Run: headless pygame with SDL's dummy video driver; simulated clock (each Clock.tick advances the game by its frame time, no real sleeping); random seed 0; keys injected as events and as key.get_pressed() state; mouse plan: one left click at the window centre at the start of phase 2, then a move to the lower-right quarter at the start of phase 3.
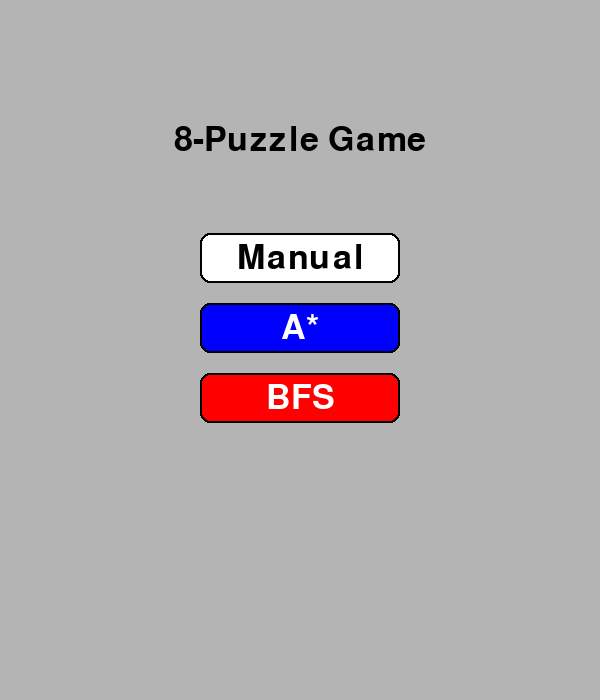
Frame 1 of 2 · flips 1–60 · no input
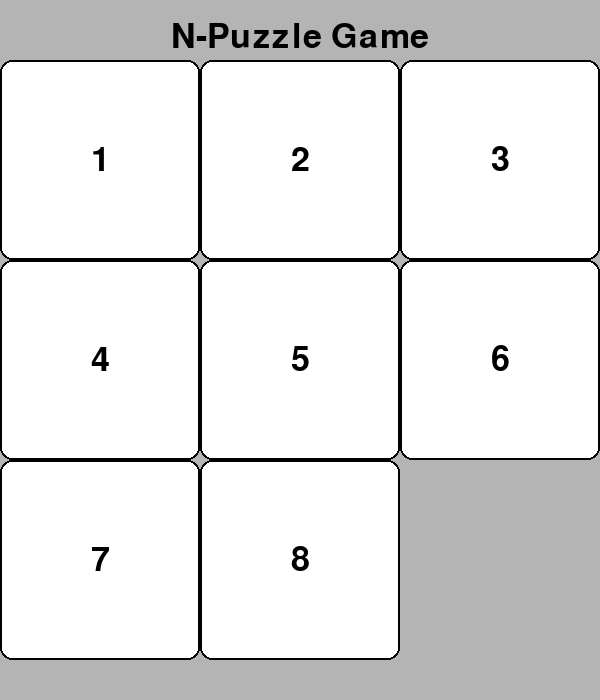
Frame 2 of 2 · flips 61–180 · clicked the window centre · tapped SPACE, RETURN · held RIGHT (→), D (game ended)

The pygame program that drew these frames:

import pygame
import random
import heapq
import sys
from collections import deque

# Constants: Board settings 
WIDTH, HEIGHT = 600, 700  # Increased height to accommodate new button
ROWS, COLS = 3, 3
TILE_SIZE = WIDTH // COLS
FONT_SIZE = 50

# Colors
WHITE = (255, 255, 255)
GRAY = (180, 180, 180)
BLACK = (0, 0, 0)
BLUE = (0, 0, 255)
RED = (255, 0, 0)

# Initialize pygame
pygame.init()
screen = pygame.display.set_mode((WIDTH, HEIGHT))
pygame.display.set_caption("N-Puzzle Game")
font = pygame.font.Font(None, FONT_SIZE)

# Goal state for comparison [1, 2, 3, 4, 5, 6, 7, 8, 0]
goal_state = list(range(1, ROWS * COLS)) + [0] 

# Helper Functions
def manhattan_distance(state):
    distance = 0
    for i, tile in enumerate(state):
        if tile == 0: continue
        target_pos = goal_state.index(tile)
        target_row, target_col = divmod(target_pos, COLS)
        current_row, current_col = divmod(i, COLS)
        distance += abs(target_row - current_row) + abs(target_col - current_col)
    return distance

def is_solvable(puzzle):
    inv_count = 0
    for i in range(len(puzzle)):
        for j in range(i + 1, len(puzzle)):
            if puzzle[i] and puzzle[j] and puzzle[i] > puzzle[j]:
                inv_count += 1
    return inv_count % 2 == 0

def valid_moves(empty_pos):
    row, col = divmod(empty_pos, COLS)
    moves = []
    if row > 0: moves.append(empty_pos - COLS)   # move up
    if row < ROWS - 1: moves.append(empty_pos + COLS)  # move down
    if col > 0: moves.append(empty_pos - 1)     # move left
    if col < COLS - 1: moves.append(empty_pos + 1)  # move right
    return moves

def solve_puzzle_astar(start_state):
    open_list = []
    closed_list = set()
    parent_map = {}
    g_cost = {tuple(start_state): 0}
    f_cost = {tuple(start_state): manhattan_distance(start_state)}

    heapq.heappush(open_list, (f_cost[tuple(start_state)], tuple(start_state)))

    while open_list:
        _, current_state = heapq.heappop(open_list)
        
        if current_state == tuple(goal_state):
            path = []
            while current_state in parent_map:
                path.append(current_state)
                current_state = parent_map[current_state]
            path.append(tuple(start_state))
            return path[::-1]

        closed_list.add(current_state)

        empty_pos = current_state.index(0)
        for move in valid_moves(empty_pos):
            new_state = list(current_state)
            new_state[empty_pos], new_state[move] = new_state[move], new_state[empty_pos]
            new_state_tuple = tuple(new_state)
            if new_state_tuple in closed_list:
                continue

            tentative_g = g_cost[tuple(current_state)] + 1
            if new_state_tuple not in g_cost or tentative_g < g_cost[new_state_tuple]:
                g_cost[new_state_tuple] = tentative_g
                f = tentative_g + manhattan_distance(new_state)
                f_cost[new_state_tuple] = f
                heapq.heappush(open_list, (f, new_state_tuple))
                parent_map[new_state_tuple] = current_state

    return None  # No solution found

def solve_puzzle_bfs(start_state):
    queue = deque()
    visited = set()
    parent_map = {}
    
    queue.append(tuple(start_state))
    visited.add(tuple(start_state))
    parent_map[tuple(start_state)] = None
    
    while queue:
        current_state = queue.popleft()
        
        if current_state == tuple(goal_state):
            path = []
            while current_state in parent_map and parent_map[current_state] is not None:
                path.append(current_state)
                current_state = parent_map[current_state]
            path.append(tuple(start_state))
            return path[::-1]
        
        empty_pos = current_state.index(0)
        for move in valid_moves(empty_pos):
            new_state = list(current_state)
            new_state[empty_pos], new_state[move] = new_state[move], new_state[empty_pos]
            new_state_tuple = tuple(new_state)
            
            if new_state_tuple not in visited:
                visited.add(new_state_tuple)
                parent_map[new_state_tuple] = current_state
                queue.append(new_state_tuple)
    
    return None  # No solution found

# Initialize the game state
board = list(range(1, ROWS * COLS)) + [0]
random.shuffle(board)
while not is_solvable(board):
    random.shuffle(board)

# Game variables
running = True
step = 0
interactive_mode = True
path_to_solution = []
current_algorithm = None

def draw_board(state):
    screen.fill(GRAY)

    # Draw game title at the top
    title = font.render("N-Puzzle Game", True, BLACK)
    screen.blit(title, (WIDTH // 2 - title.get_width() // 2, 20))

    # Leave some space below title
    offset_y = 60

    for i in range(ROWS * COLS):
        value = state[i]
        x = (i % COLS) * TILE_SIZE
        y = (i // COLS) * TILE_SIZE + offset_y

        tile_rect = pygame.Rect(x, y, TILE_SIZE, TILE_SIZE)

        if value == 0:
            pygame.draw.rect(screen, GRAY, tile_rect)
        else:
            pygame.draw.rect(screen, WHITE, tile_rect, border_radius=12)
            pygame.draw.rect(screen, BLACK, tile_rect, 2, border_radius=12)
            text = font.render(str(value), True, BLACK)
            rect = text.get_rect(center=tile_rect.center)
            screen.blit(text, rect)

    pygame.display.flip()

def display_main_menu():
    screen.fill(GRAY)

    title = font.render("8-Puzzle Game", True, BLACK)
    title_rect = title.get_rect(center=(WIDTH // 2, HEIGHT // 5))
    screen.blit(title, title_rect)

    # Manual button
    manual_rect = pygame.Rect(WIDTH // 2 - 100, HEIGHT // 3, 200, 50)
    pygame.draw.rect(screen, WHITE, manual_rect, border_radius=10)
    pygame.draw.rect(screen, BLACK, manual_rect, 2, border_radius=10)
    manual_text = font.render("Manual", True, BLACK)
    screen.blit(manual_text, manual_text.get_rect(center=manual_rect.center))

    # A* button
    astar_rect = pygame.Rect(WIDTH // 2 - 100, HEIGHT // 3 + 70, 200, 50)
    pygame.draw.rect(screen, BLUE, astar_rect, border_radius=10)
    pygame.draw.rect(screen, BLACK, astar_rect, 2, border_radius=10)
    astar_text = font.render("A*", True, WHITE)
    screen.blit(astar_text, astar_text.get_rect(center=astar_rect.center))

    # BFS button
    bfs_rect = pygame.Rect(WIDTH // 2 - 100, HEIGHT // 3 + 140, 200, 50)
    pygame.draw.rect(screen, RED, bfs_rect, border_radius=10)
    pygame.draw.rect(screen, BLACK, bfs_rect, 2, border_radius=10)
    bfs_text = font.render("BFS", True, WHITE)
    screen.blit(bfs_text, bfs_text.get_rect(center=bfs_rect.center))

    pygame.display.update()

# Main menu loop
mode_selected = False
while not mode_selected:
    display_main_menu()

    for event in pygame.event.get():
        if event.type == pygame.QUIT:
            pygame.quit()
            sys.exit()
        elif event.type == pygame.MOUSEBUTTONDOWN:
            mouse_x, mouse_y = event.pos

            if HEIGHT // 3 <= mouse_y <= HEIGHT // 3 + 50:
                # Manual mode
                mode_selected = True
                interactive_mode = True
            elif HEIGHT // 3 + 70 <= mouse_y <= HEIGHT // 3 + 120:
                # A* mode
                mode_selected = True
                interactive_mode = False
                current_algorithm = "A*"
                path_to_solution = solve_puzzle_astar(board)
            elif HEIGHT // 3 + 140 <= mouse_y <= HEIGHT // 3 + 190:
                # BFS mode
                mode_selected = True
                interactive_mode = False
                current_algorithm = "BFS"
                path_to_solution = solve_puzzle_bfs(board)

    if path_to_solution is None:
        print("No solution found")
        pygame.quit()
        sys.exit()

# Game loop after mode selection
while running:
    draw_board(board)

    for event in pygame.event.get():
        if event.type == pygame.QUIT:
            running = False
        elif event.type == pygame.MOUSEBUTTONDOWN:
            if interactive_mode:
                # Get the mouse position to find which tile was clicked
                mouse_x, mouse_y = event.pos
                clicked_row = (mouse_y - 60) // TILE_SIZE  # Adjusted for title space
                clicked_col = mouse_x // TILE_SIZE
                clicked_pos = clicked_row * COLS + clicked_col

                # Find the empty space (0) and check if the clicked tile is a valid move
                empty_pos = board.index(0)
                if clicked_pos in valid_moves(empty_pos):
                    board[empty_pos], board[clicked_pos] = board[clicked_pos], board[empty_pos]
                    if board == goal_state:
                        interactive_mode = False  # Puzzle solved

        elif event.type == pygame.KEYDOWN:
            if event.key == pygame.K_SPACE:  # Space key to switch to auto mode
                interactive_mode = not interactive_mode
                if not interactive_mode and not path_to_solution:
                    current_algorithm = "A*"  # Default to A* if no algorithm selected
                    path_to_solution = solve_puzzle_astar(board)

    if not interactive_mode and path_to_solution:
        # Show the solution path step by step
        if step < len(path_to_solution) - 1:
            step += 1
            board = list(path_to_solution[step])  # Update the board to the next step in the solution path
            pygame.time.wait(500)  # Delay to show the next step
        else:
            running = False  # Stop the game after the solution is fully displayed

    pygame.display.update()

pygame.quit()
sys.exit()
